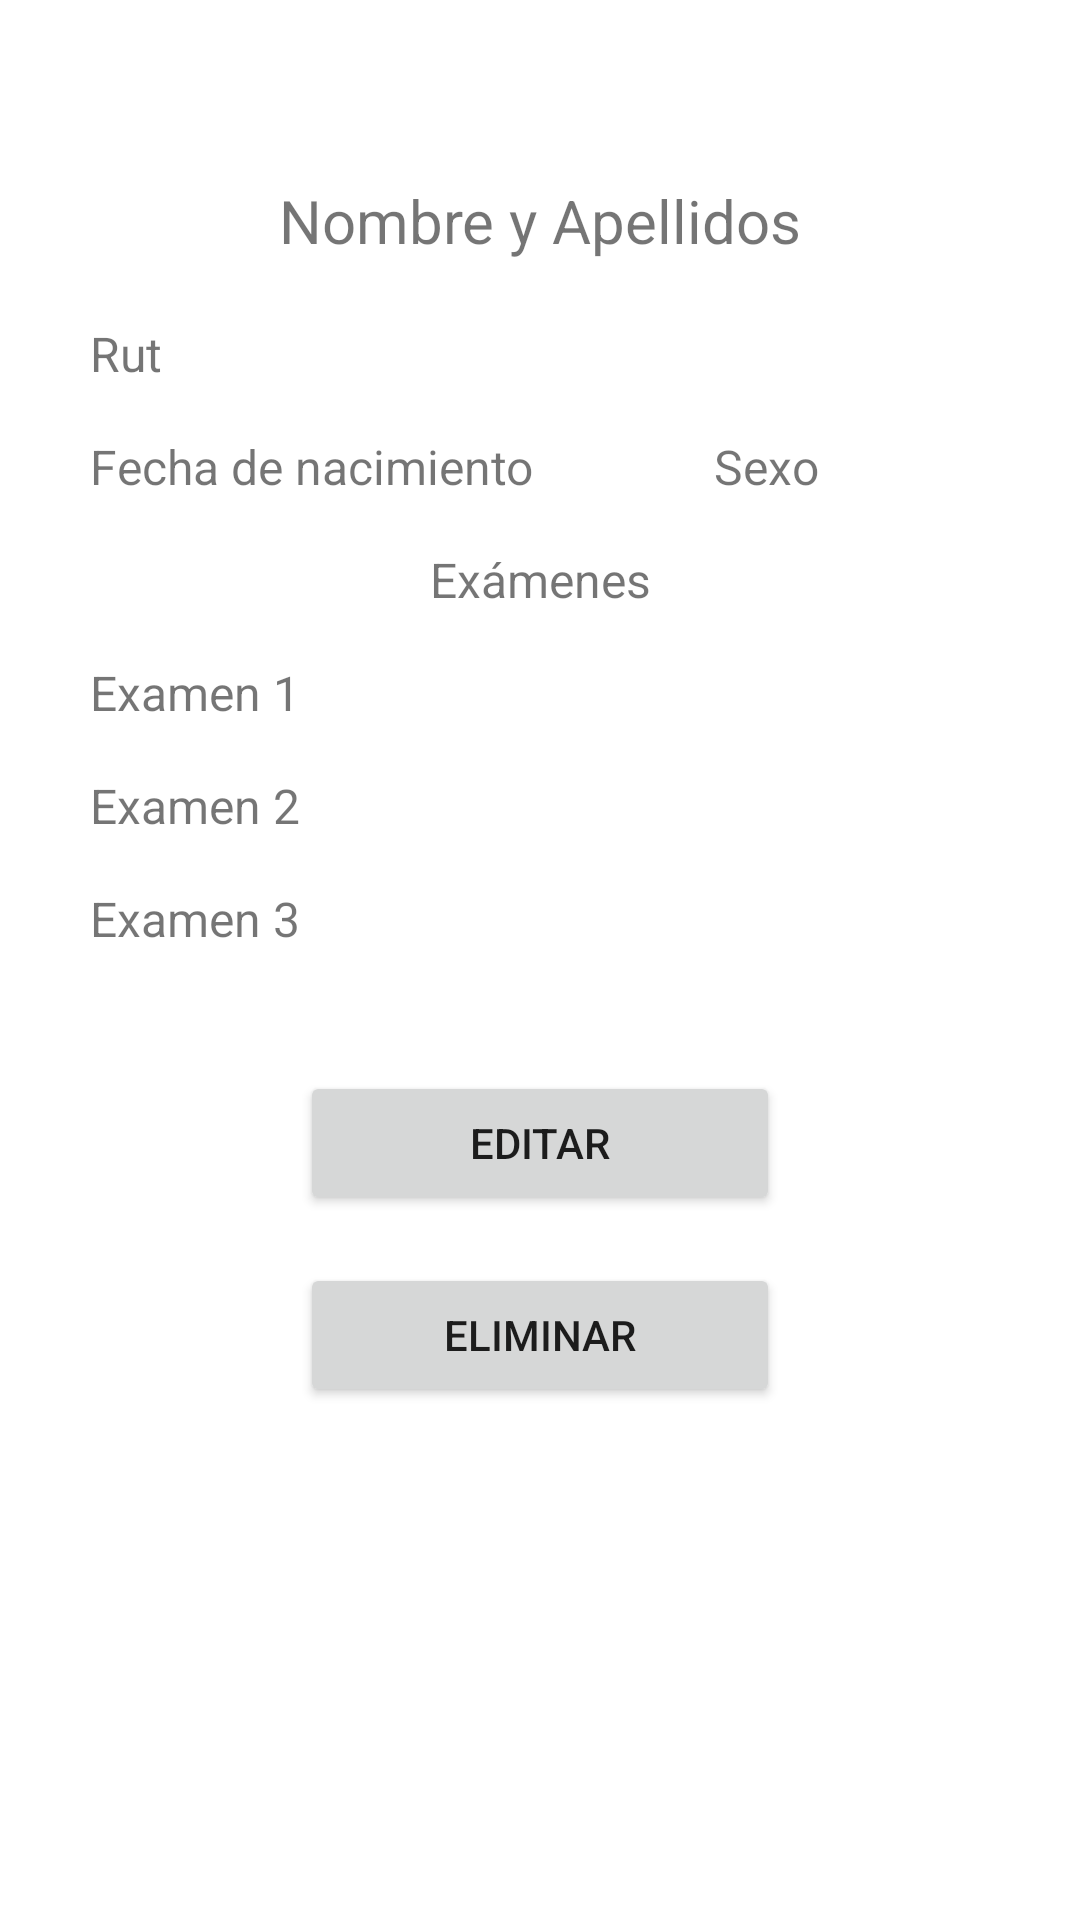

Layout XML and referenced resources for this Android screen:
<!-- AndroidManifest.xml: application theme Theme.RegistroDePacientes -->
<!-- res/layout/activity_elemento_detalle.xml -->
<?xml version="1.0" encoding="utf-8"?>
<androidx.constraintlayout.widget.ConstraintLayout xmlns:android="http://schemas.android.com/apk/res/android"
    xmlns:app="http://schemas.android.com/apk/res-auto"
    xmlns:tools="http://schemas.android.com/tools"
    android:layout_width="match_parent"
    android:layout_height="match_parent"
    tools:context=".Examenes">

    <TextView
        android:id="@+id/txtNombreDetalle"
        android:layout_width="wrap_content"
        android:layout_height="wrap_content"
        android:layout_marginTop="60dp"
        android:text="Nombre y Apellidos"
        android:textSize="20sp"
        app:layout_constraintEnd_toEndOf="parent"
        app:layout_constraintStart_toStartOf="parent"
        app:layout_constraintTop_toTopOf="parent" />

    <Button
        android:id="@+id/btnEditar"
        android:layout_width="0dp"
        android:layout_height="wrap_content"
        android:layout_marginStart="100dp"
        android:layout_marginTop="40dp"
        android:layout_marginEnd="100dp"
        android:text="Editar"
        app:layout_constraintEnd_toEndOf="parent"
        app:layout_constraintStart_toStartOf="parent"
        app:layout_constraintTop_toBottomOf="@+id/tvDetalleExamen3" />

    <Button
        android:id="@+id/btnEliminar"
        android:layout_width="0dp"
        android:layout_height="wrap_content"
        android:layout_marginTop="16dp"
        android:text="Eliminar"
        app:layout_constraintEnd_toEndOf="@+id/btnEditar"
        app:layout_constraintStart_toStartOf="@+id/btnEditar"
        app:layout_constraintTop_toBottomOf="@+id/btnEditar" />

    <TextView
        android:id="@+id/tvRut"
        android:layout_width="0dp"
        android:layout_height="wrap_content"
        android:layout_marginStart="30dp"
        android:layout_marginTop="20dp"
        android:layout_marginEnd="30dp"
        android:text="Rut"
        android:textSize="16sp"
        app:layout_constraintEnd_toEndOf="parent"
        app:layout_constraintStart_toStartOf="parent"
        app:layout_constraintTop_toBottomOf="@+id/txtNombreDetalle" />

    <TextView
        android:id="@+id/tvFechaDeNacimiento"
        android:layout_width="0dp"
        android:layout_height="wrap_content"
        android:layout_marginTop="16dp"
        android:text="Fecha de nacimiento"
        android:textSize="16sp"
        app:layout_constraintStart_toStartOf="@+id/tvRut"
        app:layout_constraintTop_toBottomOf="@+id/tvRut" />

    <TextView
        android:id="@+id/tvSexo"
        android:layout_width="0dp"
        android:layout_height="wrap_content"
        android:layout_marginStart="60dp"
        android:layout_marginTop="16dp"
        android:text="Sexo"
        android:textSize="16sp"
        app:layout_constraintEnd_toEndOf="@+id/tvRut"
        app:layout_constraintStart_toEndOf="@+id/tvFechaDeNacimiento"
        app:layout_constraintTop_toBottomOf="@+id/tvRut" />

    <TextView
        android:id="@+id/tvExamenes"
        android:layout_width="wrap_content"
        android:layout_height="wrap_content"
        android:layout_marginTop="16dp"
        android:text="Exámenes"
        android:textSize="16sp"
        app:layout_constraintEnd_toEndOf="parent"
        app:layout_constraintStart_toStartOf="parent"
        app:layout_constraintTop_toBottomOf="@+id/tvFechaDeNacimiento" />

    <TextView
        android:id="@+id/tvDetalleExamen1"
        android:layout_width="0dp"
        android:layout_height="wrap_content"
        android:layout_marginStart="30dp"
        android:layout_marginTop="16dp"
        android:layout_marginEnd="30dp"
        android:text="Examen 1"
        android:textSize="16sp"
        app:layout_constraintEnd_toEndOf="parent"
        app:layout_constraintStart_toStartOf="parent"
        app:layout_constraintTop_toBottomOf="@+id/tvExamenes" />

    <TextView
        android:id="@+id/tvDetalleExamen2"
        android:layout_width="0dp"
        android:layout_height="wrap_content"
        android:layout_marginTop="16dp"
        android:text="Examen 2"
        android:textSize="16sp"
        app:layout_constraintEnd_toEndOf="@+id/tvDetalleExamen1"
        app:layout_constraintStart_toStartOf="@+id/tvDetalleExamen1"
        app:layout_constraintTop_toBottomOf="@+id/tvDetalleExamen1" />

    <TextView
        android:id="@+id/tvDetalleExamen3"
        android:layout_width="0dp"
        android:layout_height="wrap_content"
        android:layout_marginTop="16dp"
        android:text="Examen 3"
        android:textSize="16sp"
        app:layout_constraintEnd_toEndOf="@+id/tvDetalleExamen2"
        app:layout_constraintStart_toStartOf="@+id/tvDetalleExamen2"
        app:layout_constraintTop_toBottomOf="@+id/tvDetalleExamen2" />
</androidx.constraintlayout.widget.ConstraintLayout>
<!-- resources referenced by this layout -->
<resources>
  <style name="Theme.RegistroDePacientes" parent="Theme.MaterialComponents.DayNight.DarkActionBar">
          
          <item name="colorPrimary">@color/purple_500</item>
          <item name="colorPrimaryVariant">@color/purple_700</item>
          <item name="colorOnPrimary">@color/white</item>
          
          <item name="colorSecondary">@color/teal_200</item>
          <item name="colorSecondaryVariant">@color/teal_700</item>
          <item name="colorOnSecondary">@color/black</item>
          
          <item name="android:statusBarColor" tools:targetApi="l">?attr/colorPrimaryVariant</item>
          
      </style>
  <color name="purple_500">#0D47A1</color>
  <color name="purple_700">#1565C0</color>
  <color name="white">#FFFFFFFF</color>
  <color name="teal_200">#FF03DAC5</color>
  <color name="teal_700">#FF018786</color>
  <color name="black">#FF000000</color>
</resources>
